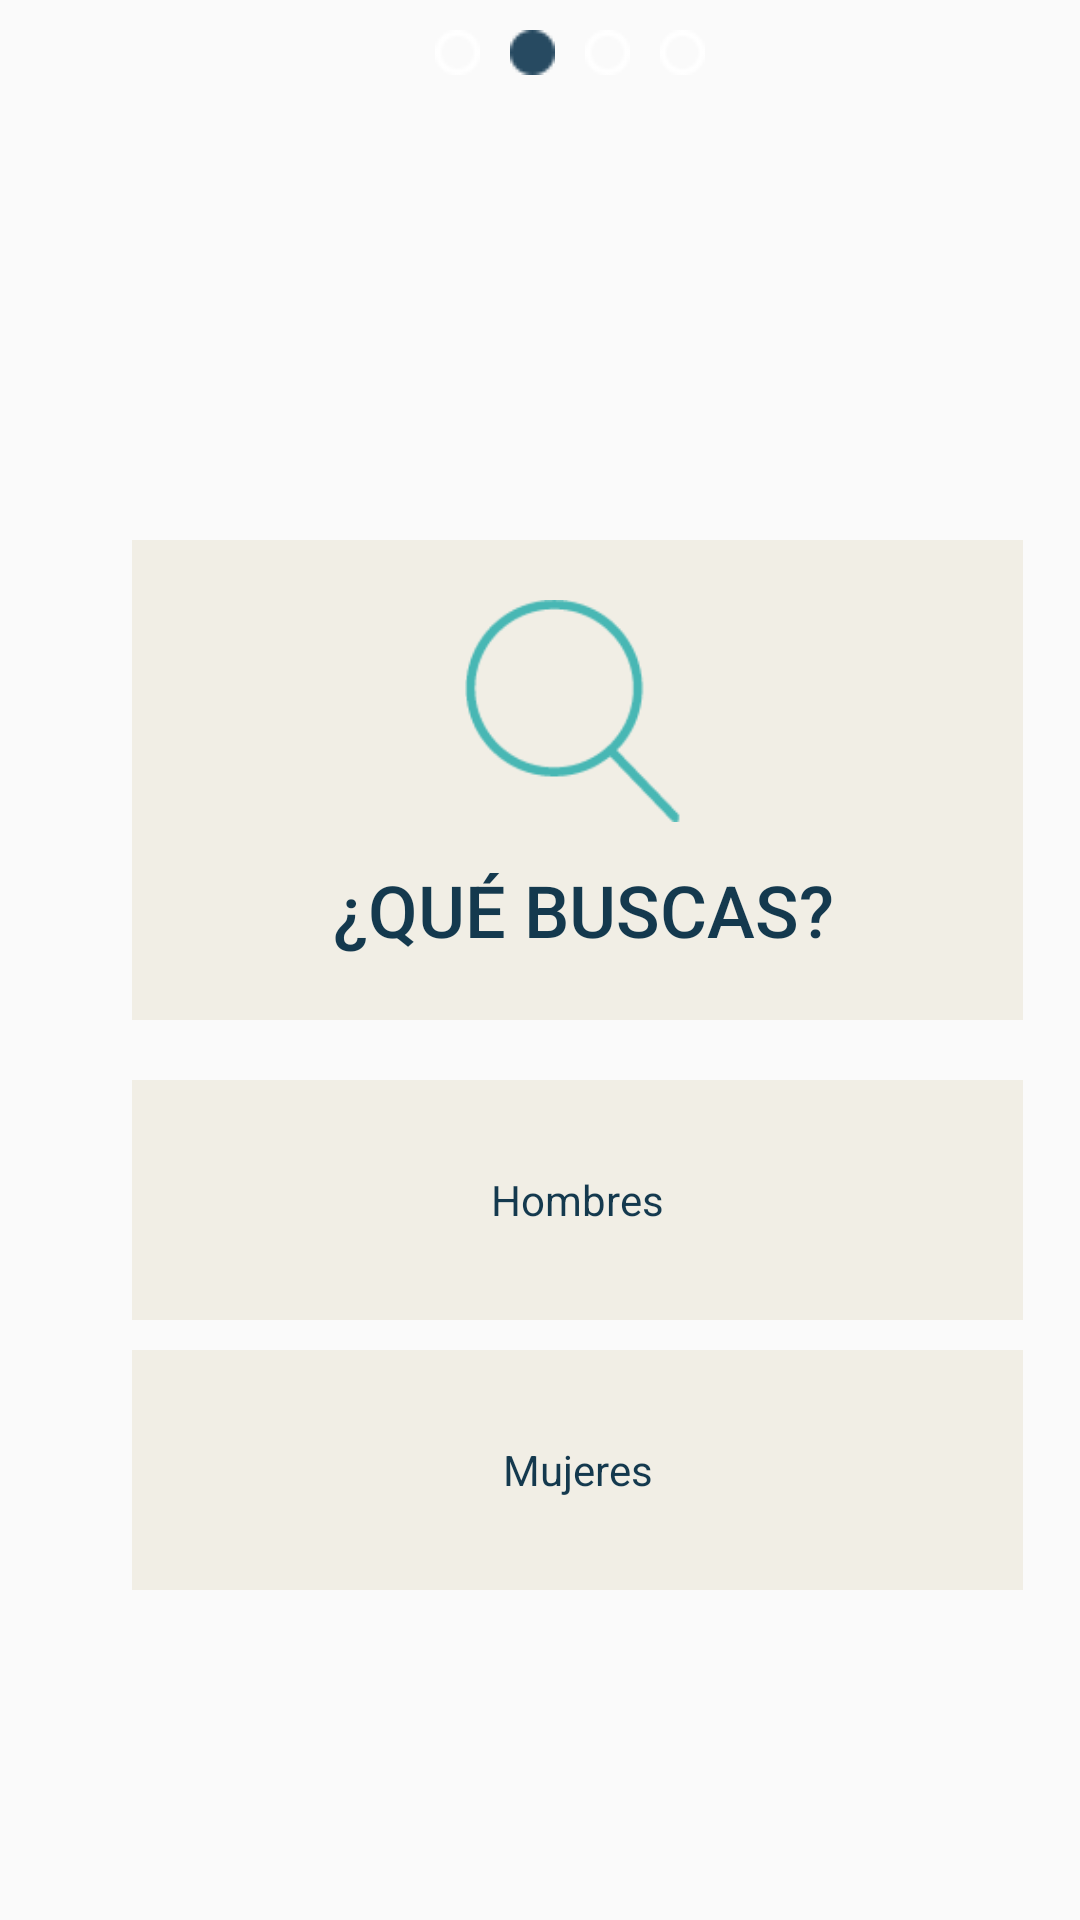

Here is an Android app screen rendered from its layout file. Give the layout XML and the strings, colors and styles it references.
<!-- AndroidManifest.xml: application theme AppTheme -->
<!-- res/layout/fragment_primera_config2.xml -->
<AbsoluteLayout xmlns:android="http://schemas.android.com/apk/res/android"
    xmlns:app="http://schemas.android.com/apk/res-auto"
    xmlns:tools="http://schemas.android.com/tools"
    android:layout_width="match_parent"
    android:layout_height="match_parent"
    android:theme="@android:style/Theme.NoTitleBar.Fullscreen"
    tools:context="srinternet.glue.PrimeraConfig2Fragment">

    

    <Button
        android:id="@+id/btn_hombres"
        android:layout_width="297dp"
        android:layout_height="80dp"
        android:layout_x="44dp"
        android:layout_y="360dp"
        android:background="#F1EEE5"
        android:text="@string/Hombres"
        android:textColor="#14394E"
        />

    <ImageView
        android:id="@+id/imageView8"
        android:layout_width="wrap_content"
        android:layout_height="wrap_content"
        android:layout_x="145dp"
        android:layout_y="10dp"
        app:srcCompat="@drawable/punto_b" />

    <ImageView
        android:id="@+id/imageView9"
        android:layout_width="wrap_content"
        android:layout_height="wrap_content"
        android:layout_x="170dp"
        android:layout_y="10dp"
        app:srcCompat="@drawable/punto_a" />

    <ImageView
        android:id="@+id/imageView10"
        android:layout_width="wrap_content"
        android:layout_height="wrap_content"
        android:layout_x="195dp"
        android:layout_y="10dp"
        app:srcCompat="@drawable/punto_b" />

    <ImageView
        android:id="@+id/imageView12"
        android:layout_width="wrap_content"
        android:layout_height="wrap_content"
        android:layout_x="220dp"
        android:layout_y="10dp"
        app:srcCompat="@drawable/punto_b" />

    <AbsoluteLayout
        android:layout_width="297dp"
        android:layout_height="160dp"
        android:layout_x="44dp"
        android:layout_y="180dp"
        android:background="#F1EEE5">

        <ImageView
            android:id="@+id/imageView22"
            android:layout_width="108dp"
            android:layout_height="74dp"
            android:layout_x="93dp"
            android:layout_y="20dp"
            app:srcCompat="@drawable/lupa" />

        <TextView
            android:id="@+id/textView7"
            android:layout_width="match_parent"
            android:layout_height="wrap_content"
            android:layout_x="2dp"
            android:layout_y="107dp"
            android:text="@string/QueBuscas"
            android:textAlignment="center"
            android:textAppearance="@style/TextAppearance.AppCompat.Widget.Button"
            android:textColor="#14394E"
            android:textSize="24sp" />
    </AbsoluteLayout>

    <Button
        android:id="@+id/btn_mujeres"
        android:layout_width="297dp"
        android:layout_height="80dp"
        android:layout_x="44dp"
        android:layout_y="450dp"
        android:background="#F1EEE5"
        android:text="@string/Mujeres"
        android:textColor="#14394E" />

</AbsoluteLayout>
<!-- resources referenced by this layout -->
<resources>
  <!-- drawable lupa: png bitmap (drawable, 1997 bytes) -->
  <!-- drawable punto_a: png bitmap (drawable, 14749 bytes) -->
  <!-- drawable punto_b: png bitmap (drawable, 17380 bytes) -->
  <string name="Hombres">Hombres</string>
  <string name="Mujeres">Mujeres</string>
  <string name="QueBuscas">¿Qué buscas?</string>
  <style name="AppTheme" parent="Theme.AppCompat.Light.DarkActionBar">
          
          <item name="colorPrimary">@color/colorPrimary</item>
          <item name="colorPrimaryDark">@color/colorPrimaryDark</item>
          <item name="colorAccent">@color/colorAccent</item>
      </style>
  <color name="colorPrimary">#3F51B5</color>
  <color name="colorPrimaryDark">#303F9F</color>
  <color name="colorAccent">#FF4081</color>
</resources>
